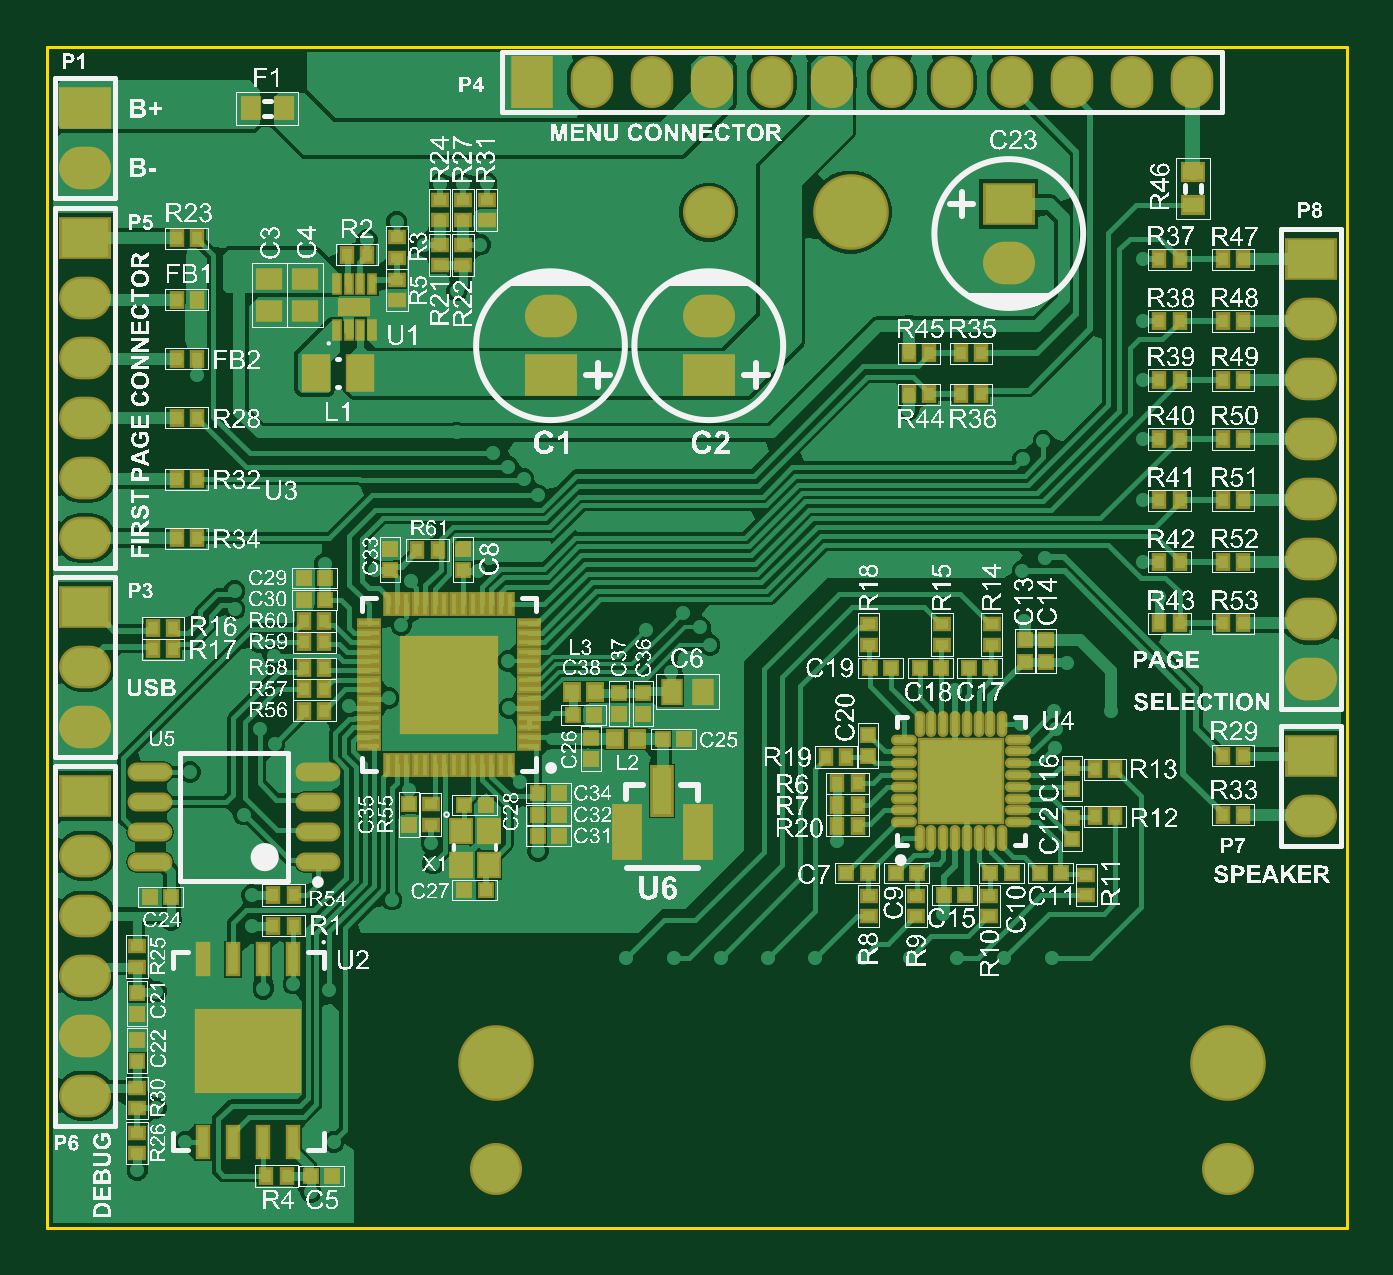
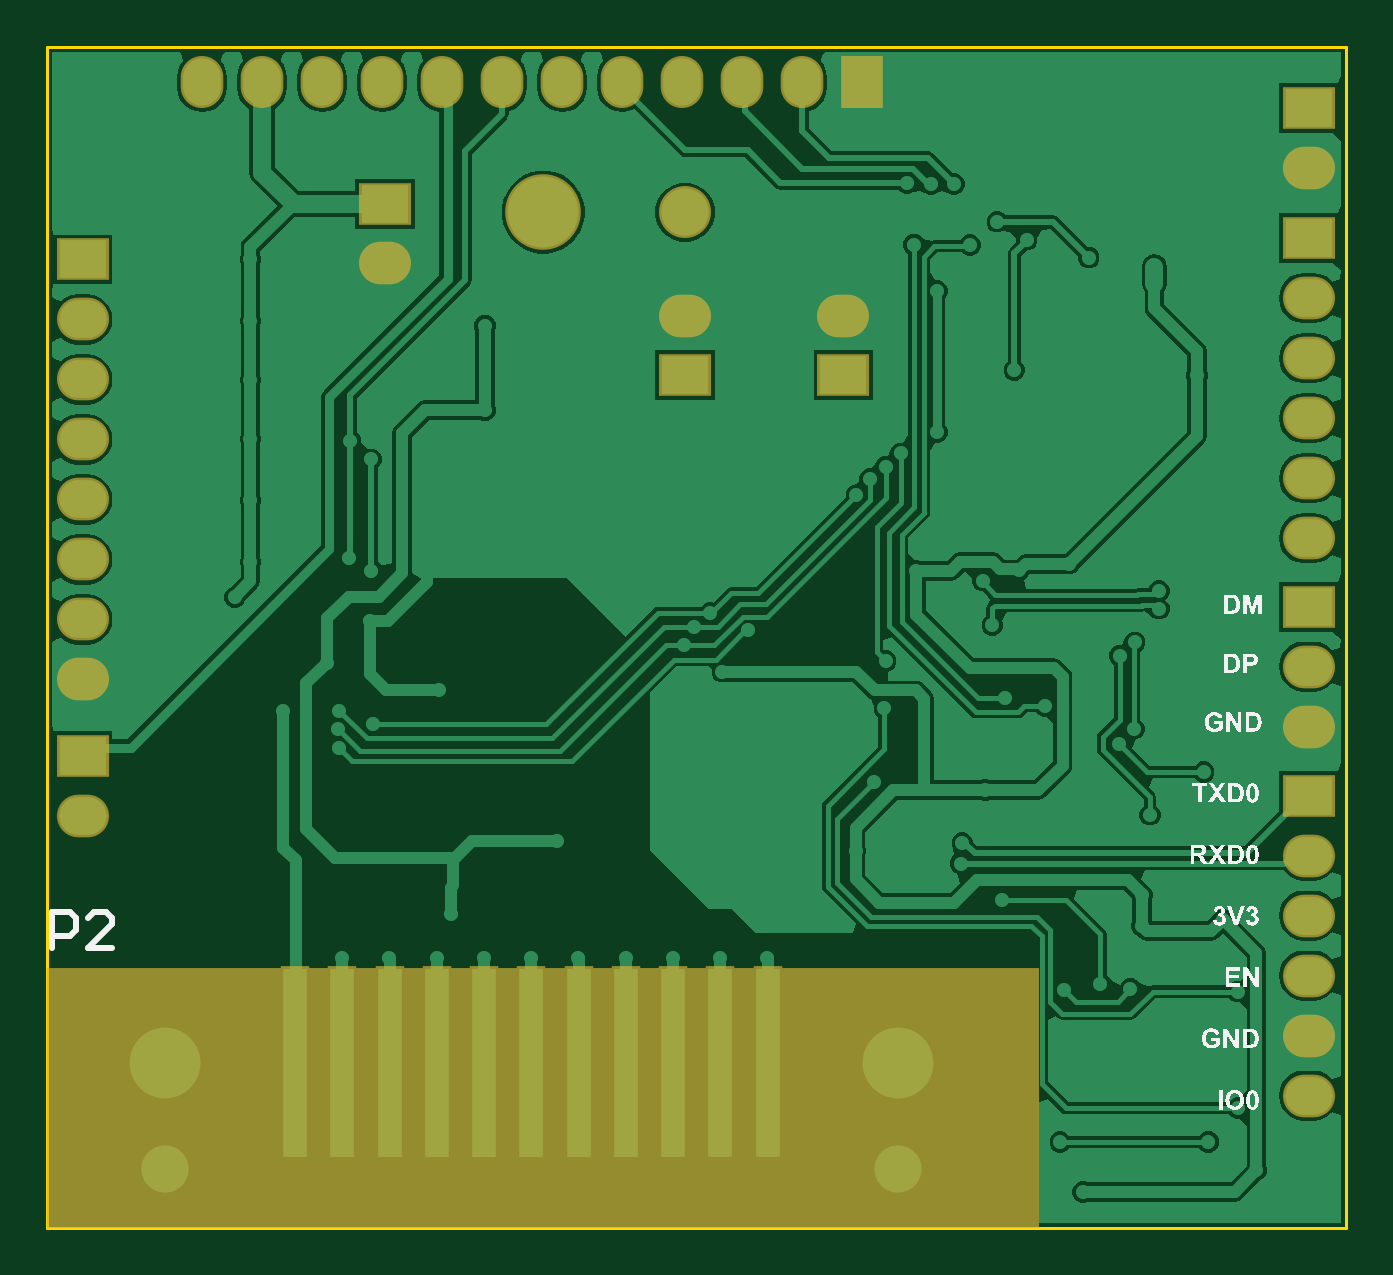
Circuit board: 9 layer files. Board 55.0 x 50.0 mm.
- bottom_copper: SmartToy_MainBoard_REV02_2021-07-11.GBL (40225 bytes)
- bottom_silk: SmartToy_MainBoard_REV02_2021-07-11.GBO (59530 bytes)
- paste: SmartToy_MainBoard_REV02_2021-07-11.GBP (488 bytes)
- bottom_mask: SmartToy_MainBoard_REV02_2021-07-11.GBS (1669 bytes)
- outline: SmartToy_MainBoard_REV02_2021-07-11.GKO (392 bytes)
- top_copper: SmartToy_MainBoard_REV02_2021-07-11.GTL (66771 bytes)
- top_silk: SmartToy_MainBoard_REV02_2021-07-11.GTO (1121416 bytes)
- paste: SmartToy_MainBoard_REV02_2021-07-11.GTP (7412 bytes)
- top_mask: SmartToy_MainBoard_REV02_2021-07-11.GTS (8389 bytes)

=== bottom_copper: SmartToy_MainBoard_REV02_2021-07-11.GBL (40225 bytes, source omitted) ===
=== bottom_silk: SmartToy_MainBoard_REV02_2021-07-11.GBO (59530 bytes, source omitted) ===
=== paste: SmartToy_MainBoard_REV02_2021-07-11.GBP ===
G04*
G04 #@! TF.GenerationSoftware,Altium Limited,Altium Designer,21.0.9 (235)*
G04*
G04 Layer_Color=128*
%FSTAX24Y24*%
%MOIN*%
G70*
G04*
G04 #@! TF.SameCoordinates,C81BF7DB-63EA-445F-9019-DF517AEC57AA*
G04*
G04*
G04 #@! TF.FilePolarity,Positive*
G04*
G01*
G75*
%ADD86R,0.0394X0.3150*%
D86*
X041929Y024409D02*
D03*
X041142D02*
D03*
X040354D02*
D03*
X039567D02*
D03*
X03878D02*
D03*
X037992D02*
D03*
X037205D02*
D03*
X036417D02*
D03*
X03563D02*
D03*
X034843D02*
D03*
X034055D02*
D03*
M02*

=== bottom_mask: SmartToy_MainBoard_REV02_2021-07-11.GBS ===
G04*
G04 #@! TF.GenerationSoftware,Altium Limited,Altium Designer,21.0.9 (235)*
G04*
G04 Layer_Color=16711935*
%FSTAX24Y24*%
%MOIN*%
G70*
G04*
G04 #@! TF.SameCoordinates,C81BF7DB-63EA-445F-9019-DF517AEC57AA*
G04*
G04*
G04 #@! TF.FilePolarity,Negative*
G04*
G01*
G75*
%ADD66R,0.0867X0.0710*%
%ADD67O,0.0867X0.0710*%
%ADD68R,0.0710X0.0867*%
%ADD69O,0.0710X0.0867*%
%ADD70C,0.1261*%
%ADD71C,0.0867*%
%ADD87R,1.6535X0.4331*%
%ADD88R,0.0474X0.3230*%
D66*
X040433Y03872D02*
D03*
X025039Y032008D02*
D03*
Y028858D02*
D03*
X045472Y029528D02*
D03*
Y037795D02*
D03*
X035433Y035866D02*
D03*
X025039Y03815D02*
D03*
Y040315D02*
D03*
X032795Y035866D02*
D03*
D67*
X040433Y037736D02*
D03*
X025039Y030008D02*
D03*
Y031008D02*
D03*
Y023858D02*
D03*
Y024858D02*
D03*
Y025858D02*
D03*
Y026858D02*
D03*
Y027858D02*
D03*
X045472Y028528D02*
D03*
Y030795D02*
D03*
Y031795D02*
D03*
Y032795D02*
D03*
Y033795D02*
D03*
Y034795D02*
D03*
Y035795D02*
D03*
Y036795D02*
D03*
X035433Y03685D02*
D03*
X025039Y03715D02*
D03*
Y03615D02*
D03*
Y03515D02*
D03*
Y03415D02*
D03*
Y03315D02*
D03*
Y039315D02*
D03*
X032795Y03685D02*
D03*
D68*
X03248Y040748D02*
D03*
D69*
X03348D02*
D03*
X03448D02*
D03*
X03548D02*
D03*
X03648D02*
D03*
X03748D02*
D03*
X03848D02*
D03*
X03948D02*
D03*
X04048D02*
D03*
X04148D02*
D03*
X04248D02*
D03*
X04348D02*
D03*
D70*
X037795Y038583D02*
D03*
X044094Y024409D02*
D03*
X03189D02*
D03*
D71*
X035433Y038583D02*
D03*
X044094Y022638D02*
D03*
X03189D02*
D03*
D87*
X037795Y023819D02*
D03*
D88*
X041929Y024409D02*
D03*
X041142D02*
D03*
X040354D02*
D03*
X039567D02*
D03*
X03878D02*
D03*
X037992D02*
D03*
X037205D02*
D03*
X036417D02*
D03*
X03563D02*
D03*
X034843D02*
D03*
X034055D02*
D03*
M02*

=== outline: SmartToy_MainBoard_REV02_2021-07-11.GKO ===
G04*
G04 #@! TF.GenerationSoftware,Altium Limited,Altium Designer,21.0.9 (235)*
G04*
G04 Layer_Color=16711935*
%FSTAX24Y24*%
%MOIN*%
G70*
G04*
G04 #@! TF.SameCoordinates,C81BF7DB-63EA-445F-9019-DF517AEC57AA*
G04*
G04*
G04 #@! TF.FilePolarity,Positive*
G04*
G01*
G75*
%ADD89C,0.0050*%
D89*
X024409Y041339D02*
X046063D01*
Y021654D02*
Y041339D01*
X024409D02*
X024409Y021654D01*
X046063D01*
M02*

=== top_copper: SmartToy_MainBoard_REV02_2021-07-11.GTL (66771 bytes, source omitted) ===
=== top_silk: SmartToy_MainBoard_REV02_2021-07-11.GTO (1121416 bytes, source omitted) ===
=== paste: SmartToy_MainBoard_REV02_2021-07-11.GTP (7412 bytes, source omitted) ===
=== top_mask: SmartToy_MainBoard_REV02_2021-07-11.GTS (8389 bytes, source omitted) ===
